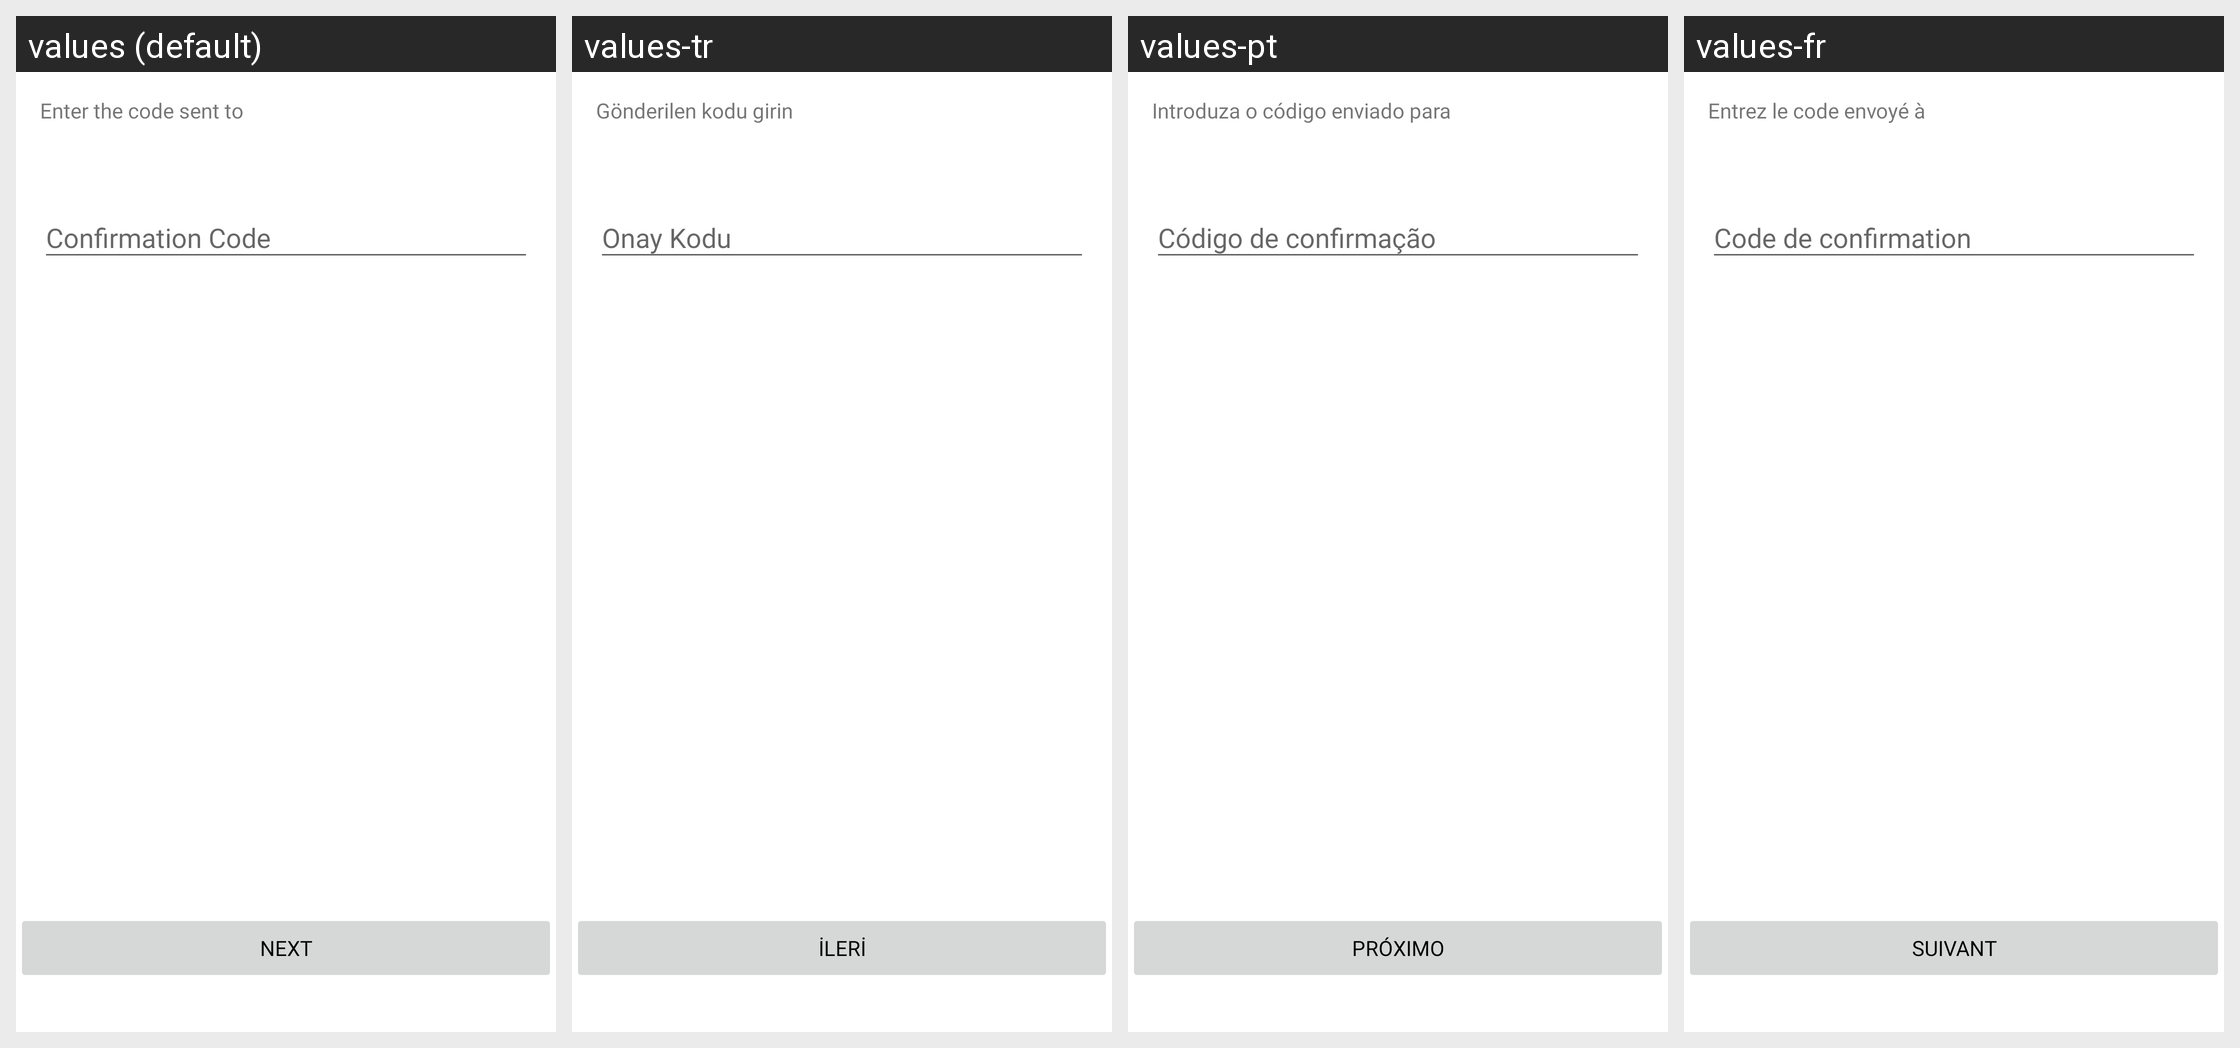

The same Android screen rendered under several of its app's locales, left to right. List the strings drawn on it with the default value and each locale's translation.
Android screen res/layout/fragment_kyc_mobile_validation.xml rendered under 4 locales, left to right: values (default), values-tr, values-pt, values-fr. Device: Nexus 5 (rendered at 1080×1920; each locale shown at half size, 540×960, under a caption strip naming it); theme AppTheme.
Other locales in the repository, not shown: values-es, values-pt-rBR, values-ru.
Strings drawn on this screen, with the default value and each locale's value (text and hints the layout hard-codes, and strings that could not be matched under every locale, appear in the picture but are not listed):

kyc_phone_number_validation_header
  values: Enter the code sent to
  values-tr: Gönderilen kodu girin
  values-pt: Introduza o código enviado para
  values-fr: Entrez le code envoyé à

kyc_phone_number_validation_hint
  values: Confirmation Code
  values-tr: Onay Kodu
  values-pt: Código de confirmação
  values-fr: Code de confirmation

kyc_profile_next
  values: Next
  values-tr: İleri
  values-pt: Próximo
  values-fr: Suivant
